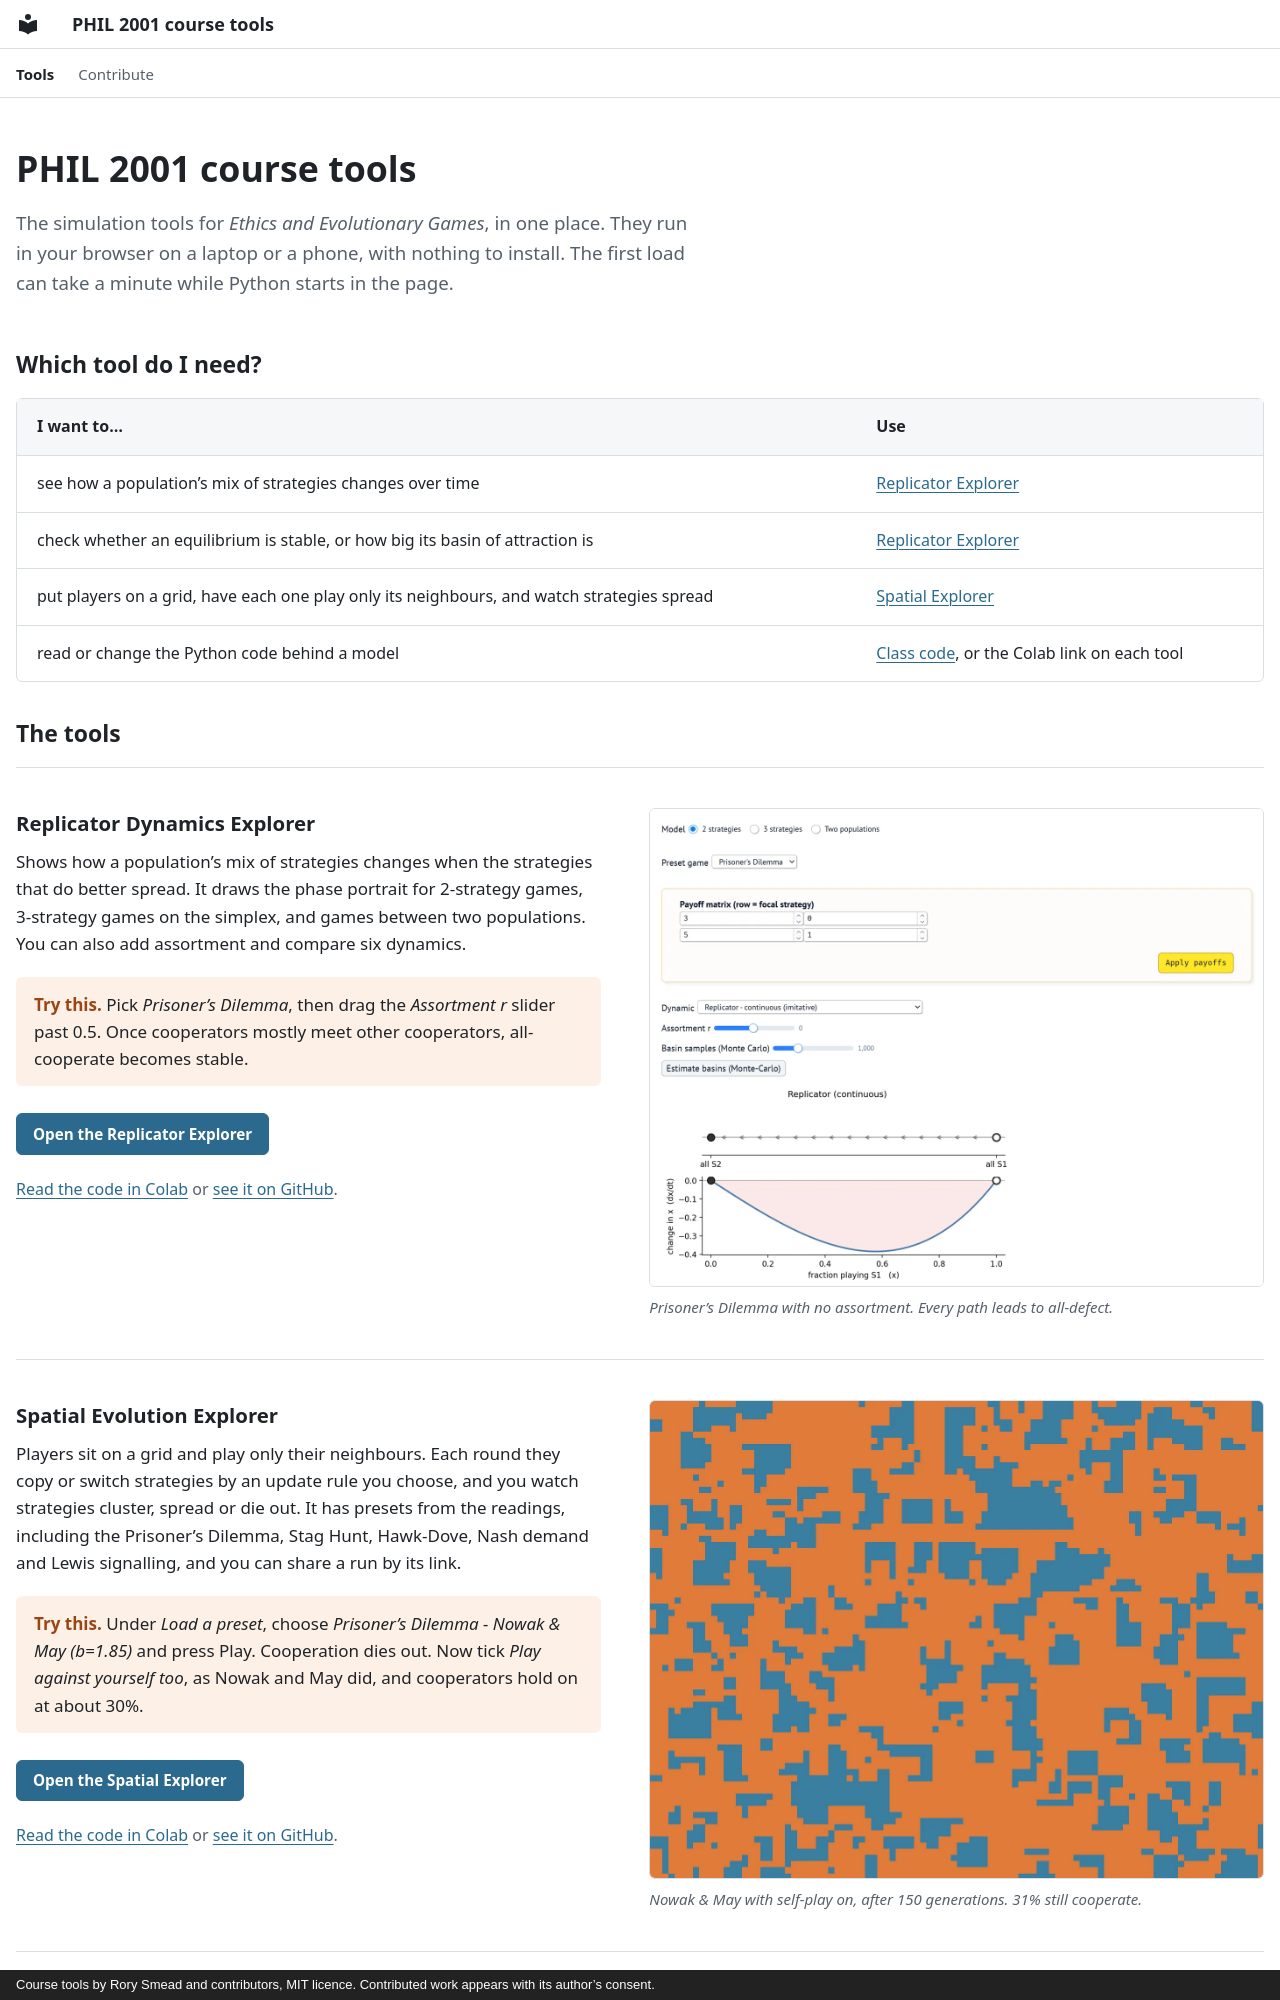

repository: kaiwicke07/phil2001-site · page: index.html · generator: mkdocs · copyright: Course tools by Rory Smead and contributors, MIT licence. Contributed work appears with its author’s consent.

---
title: Course tools
hide:
  - navigation
  - toc
---

# PHIL 2001 course tools

<p class="lede">The simulation tools for <em>Ethics and Evolutionary Games</em>, in one place.
They run in your browser on a laptop or a phone, with nothing to install. The first load
can take a minute while Python starts in the page.</p>

## Which tool do I need? { #which-tool }

| I want to… | Use |
|---|---|
| see how a population's mix of strategies changes over time | [Replicator Explorer](#replicator) |
| check whether an equilibrium is stable, or how big its basin of attraction is | [Replicator Explorer](#replicator) |
| put players on a grid, have each one play only its neighbours, and watch strategies spread | [Spatial Explorer](#spatial) |
| read or change the Python code behind a model | [Class code](#class-code), or the Colab link on each tool |

## The tools { #tools }

<section class="tool" id="replicator" markdown>
<div class="tool-text" markdown>

### Replicator Dynamics Explorer

Shows how a population's mix of strategies changes when the strategies that do better
spread. It draws the phase portrait for 2-strategy games, 3-strategy games on the simplex,
and games between two populations. You can also add assortment and compare six dynamics.

<div class="try" markdown>
**Try this.** Pick *Prisoner's Dilemma*, then drag the *Assortment r* slider past 0.5.
Once cooperators mostly meet other cooperators, all-cooperate becomes stable.
</div>

[Open the Replicator Explorer](https://rorysmead.github.io/phil2001-replicator/){ .md-button .md-button--primary }

<p class="code-links"><a href="https://colab.research.google.com/github/rorysmead/phil2001-replicator/blob/main/notebook.ipynb">Read the code in Colab</a> or <a href="https://github.com/rorysmead/phil2001-replicator">see it on GitHub</a>.</p>

</div>
<figure class="tool-shot">
  <img src="assets/shots/replicator.webp" width="1400" height="1090" alt="The Replicator Explorer with the Prisoner’s Dilemma loaded: a payoff matrix, sliders, and a phase line where every arrow points toward all-defect.">
  <figcaption>Prisoner’s Dilemma with no assortment. Every path leads to all-defect.</figcaption>
</figure>
</section>

<section class="tool" id="spatial" markdown>
<div class="tool-text" markdown>
